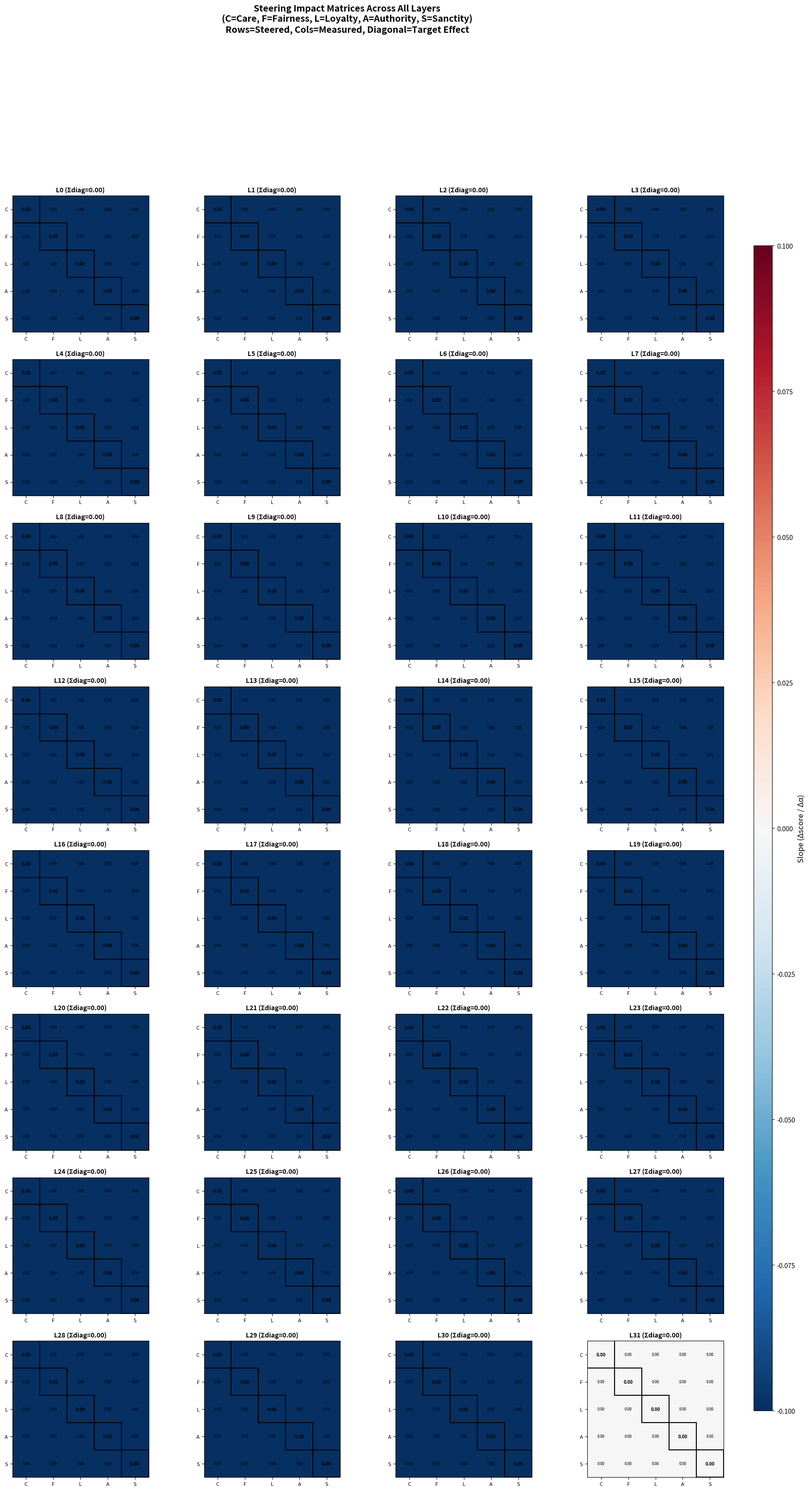

The matplotlib source for this figure:
"""
Steering Impact Matrix: All 32 Layers

Generates a grid of 5x5 matrices for each layer (0-31).
"""

import json
import numpy as np
import matplotlib.pyplot as plt
from pathlib import Path
from scipy import stats

# ==================== Configuration ====================
RESULTS_FILES = {
    'Care': 'results/RB_care_vs_social_norms_all_layers.json',
    'Fairness': 'results/RB_fairness_vs_social_norms_all_layers.json',
    'Loyalty': 'results/RB_loyalty_vs_social_norms_all_layers.json',
    'Authority': 'results/RB_authority_vs_social_norms_all_layers.json',
    'Sanctity': 'results/RB_sanctity_vs_social_norms_all_layers.json'
}

FOUNDATIONS = ['Care', 'Fairness', 'Loyalty', 'Authority', 'Sanctity']

KEY_MAP = {
    'Care': ['Care'],
    'Fairness': ['Fairness'],
    'Loyalty': ['Loyalty'],
    'Authority': ['Authority'],
    'Sanctity': ['Sanctity', 'Purity']
}

OUTPUT_DIR = './visualizations/'
NUM_LAYERS = 32


def find_json_key(data_dict, possible_keys):
    for key in possible_keys:
        if key in data_dict:
            return key
    return None


def get_slope_at_layer(by_layer_alpha, layer, foundation):
    """Calculate slope via linear regression"""
    layer_str = str(layer)
    if layer_str not in by_layer_alpha:
        return None
    
    alpha_dict = by_layer_alpha[layer_str]
    first_alpha = list(alpha_dict.keys())[0]
    json_key = find_json_key(alpha_dict[first_alpha], KEY_MAP[foundation])
    
    if json_key is None:
        return None
    
    alphas = []
    scores = []
    for alpha_str, foundation_scores in alpha_dict.items():
        if json_key in foundation_scores:
            alphas.append(float(alpha_str))
            scores.append(foundation_scores[json_key]['mean'])
    
    if len(alphas) < 3:
        return None
    
    slope, _, _, _, _ = stats.linregress(alphas, scores)
    return slope


# ==================== Main Analysis ====================
print("="*60)
print("Steering Impact Matrix: All 32 Layers")
print("="*60)

# Load all data
all_data = {}
for foundation in FOUNDATIONS:
    file_path = RESULTS_FILES[foundation]
    if Path(file_path).exists():
        with open(file_path, 'r') as f:
            all_data[foundation] = json.load(f)
        print(f"✓ Loaded {foundation}")
    else:
        print(f"⚠️ Missing: {file_path}")

# Build matrices for all layers
all_matrices = {}
global_max = 0

for layer in range(NUM_LAYERS):
    impact_matrix = np.zeros((5, 5))
    
    for i, steered in enumerate(FOUNDATIONS):
        if steered not in all_data:
            continue
        
        by_layer_alpha = all_data[steered]['summary_statistics']['by_layer_alpha']
        
        for j, measured in enumerate(FOUNDATIONS):
            slope = get_slope_at_layer(by_layer_alpha, layer, measured)
            if slope is not None:
                impact_matrix[i, j] = slope
    
    all_matrices[layer] = impact_matrix
    global_max = max(global_max, np.max(np.abs(impact_matrix)))

print(f"\nGlobal max |slope| = {global_max:.4f}")

# ==================== Visualization ====================
Path(OUTPUT_DIR).mkdir(parents=True, exist_ok=True)

# 8 rows x 4 cols = 32 subplots
fig, axes = plt.subplots(8, 4, figsize=(20, 36))
axes = axes.flatten()

for layer in range(NUM_LAYERS):
    ax = axes[layer]
    impact_matrix = all_matrices[layer]
    
    # Use global scale for comparison
    im = ax.imshow(impact_matrix, cmap='RdBu_r', aspect='equal',
                   vmin=-global_max, vmax=global_max)
    
    # Minimal labels
    ax.set_xticks(range(5))
    ax.set_yticks(range(5))
    ax.set_xticklabels(['C', 'F', 'L', 'A', 'S'], fontsize=8)
    ax.set_yticklabels(['C', 'F', 'L', 'A', 'S'], fontsize=8)
    
    # Title with layer number
    diag_sum = sum(impact_matrix[i, i] for i in range(5))
    ax.set_title(f'L{layer} (Σdiag={diag_sum:.2f})', fontsize=10, fontweight='bold')
    
    # Add values
    for i in range(5):
        for j in range(5):
            value = impact_matrix[i, j]
            text_color = 'white' if abs(value) > 0.5 * global_max else 'black'
            fontsize = 7 if i == j else 6
            weight = 'bold' if i == j else 'normal'
            ax.text(j, i, f'{value:.2f}', ha='center', va='center',
                    fontsize=fontsize, color=text_color, fontweight=weight)
    
    # Highlight diagonal
    for i in range(5):
        ax.add_patch(plt.Rectangle((i-0.5, i-0.5), 1, 1, fill=False,
                                    edgecolor='black', linewidth=1.5))

# Add colorbar
fig.subplots_adjust(right=0.92)
cbar_ax = fig.add_axes([0.94, 0.15, 0.02, 0.7])
cbar = fig.colorbar(im, cax=cbar_ax)
cbar.set_label('Slope (Δscore / Δα)', fontsize=12)

plt.suptitle('Steering Impact Matrices Across All Layers\n'
             '(C=Care, F=Fairness, L=Loyalty, A=Authority, S=Sanctity)\n'
             'Rows=Steered, Cols=Measured, Diagonal=Target Effect',
             fontsize=14, fontweight='bold', y=0.995)

output_path = Path(OUTPUT_DIR) / 'steering_impact_all_layers.pdf'
plt.savefig(output_path, dpi=200, bbox_inches='tight')
plt.savefig(output_path.with_suffix('.png'), dpi=150, bbox_inches='tight')
plt.close()

print(f"\n✅ Saved: {output_path}")

# ==================== Summary Statistics ====================
print("\n" + "="*60)
print("Layer Summary (sorted by diagonal sum)")
print("="*60)

layer_stats = []
for layer in range(NUM_LAYERS):
    m = all_matrices[layer]
    diag_sum = sum(m[i, i] for i in range(5))
    off_diag_sum = sum(abs(m[i, j]) for i in range(5) for j in range(5) if i != j)
    layer_stats.append((layer, diag_sum, off_diag_sum))

# Sort by diagonal sum descending
layer_stats.sort(key=lambda x: x[1], reverse=True)

print(f"{'Layer':<8} {'Σ Diagonal':<12} {'Σ |Off-diag|':<14} {'Ratio':<10}")
print("-"*50)
for layer, diag, off in layer_stats[:10]:
    ratio = off / diag if diag > 0.01 else float('inf')
    print(f"L{layer:<7} {diag:<12.3f} {off:<14.3f} {ratio:<10.2f}")

print("\n... (showing top 10 by target effect)")
